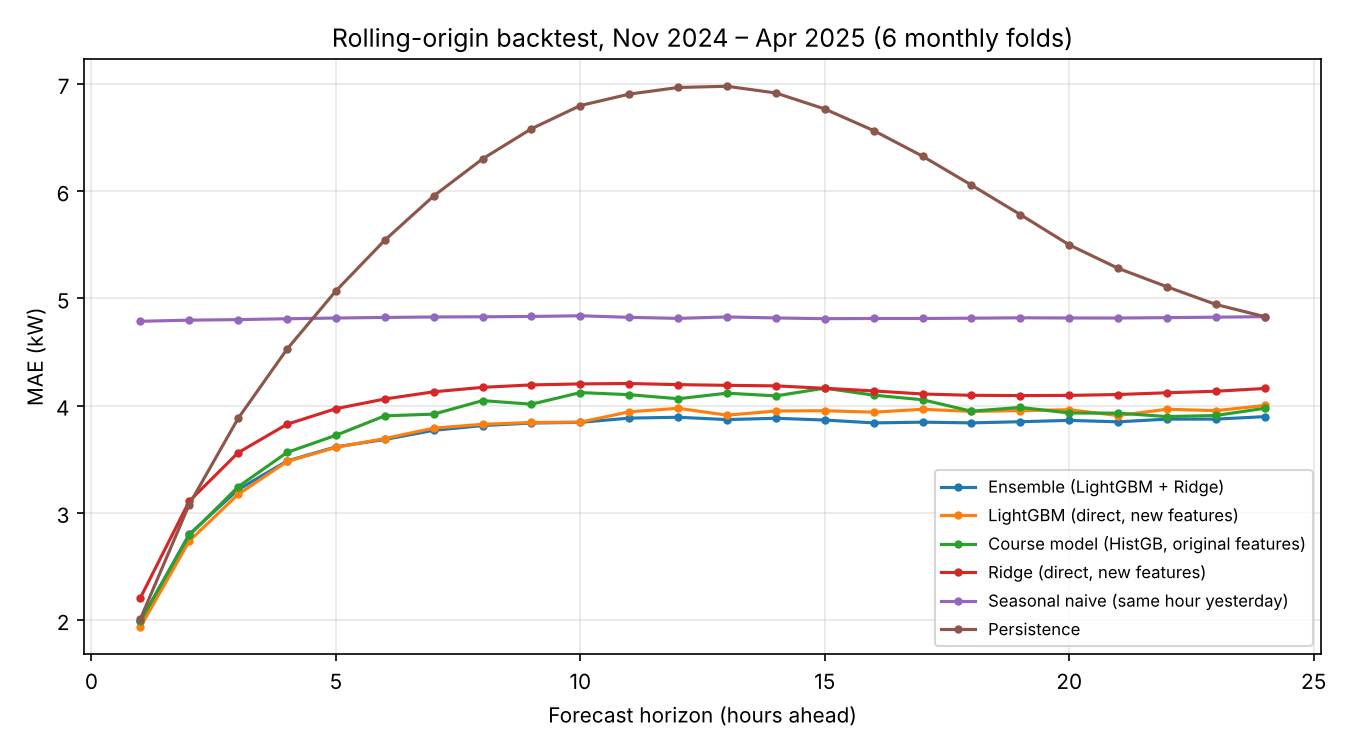

The data file committed next to this chart (first rows):
horizon, Persistence, Seasonal naive (same hour yesterday), Course model (HistGB, original features), Ridge (direct, new features), LightGBM (direct, new features), Ensemble (LightGBM + Ridge)
1, 2.008, 4.786, 1.988, 2.205, 1.933, 1.986
2, 3.077, 4.796, 2.788, 3.107, 2.735, 2.799
3, 3.879, 4.801, 3.241, 3.56, 3.171, 3.215
4, 4.525, 4.809, 3.562, 3.825, 3.478, 3.482
5, 5.069, 4.816, 3.722, 3.97, 3.61, 3.615
6, 5.542, 4.821, 3.904, 4.061, 3.692, 3.683
7, 5.954, 4.826, 3.92, 4.128, 3.789, 3.769
8, 6.3, 4.827, 4.046, 4.169, 3.825, 3.813
9, 6.581, 4.831, 4.012, 4.192, 3.842, 3.836
10, 6.797, 4.837, 4.121, 4.202, 3.845, 3.843
11, 6.904, 4.822, 4.101, 4.205, 3.941, 3.882
12, 6.966, 4.813, 4.063, 4.195, 3.974, 3.891
13, 6.977, 4.826, 4.115, 4.188, 3.91, 3.869
14, 6.915, 4.817, 4.09, 4.183, 3.949, 3.881
15, 6.765, 4.81, 4.162, 4.161, 3.951, 3.865
16, 6.564, 4.812, 4.097, 4.136, 3.938, 3.838
17, 6.325, 4.812, 4.054, 4.107, 3.965, 3.845
18, 6.056, 4.814, 3.947, 4.095, 3.945, 3.838
19, 5.78, 4.818, 3.983, 4.093, 3.953, 3.849
20, 5.498, 4.816, 3.93, 4.095, 3.961, 3.861
21, 5.28, 4.816, 3.929, 4.103, 3.906, 3.848
22, 5.107, 4.819, 3.897, 4.119, 3.965, 3.873
23, 4.943, 4.824, 3.907, 4.133, 3.952, 3.873
24, 4.829, 4.829, 3.974, 4.159, 4.001, 3.896
